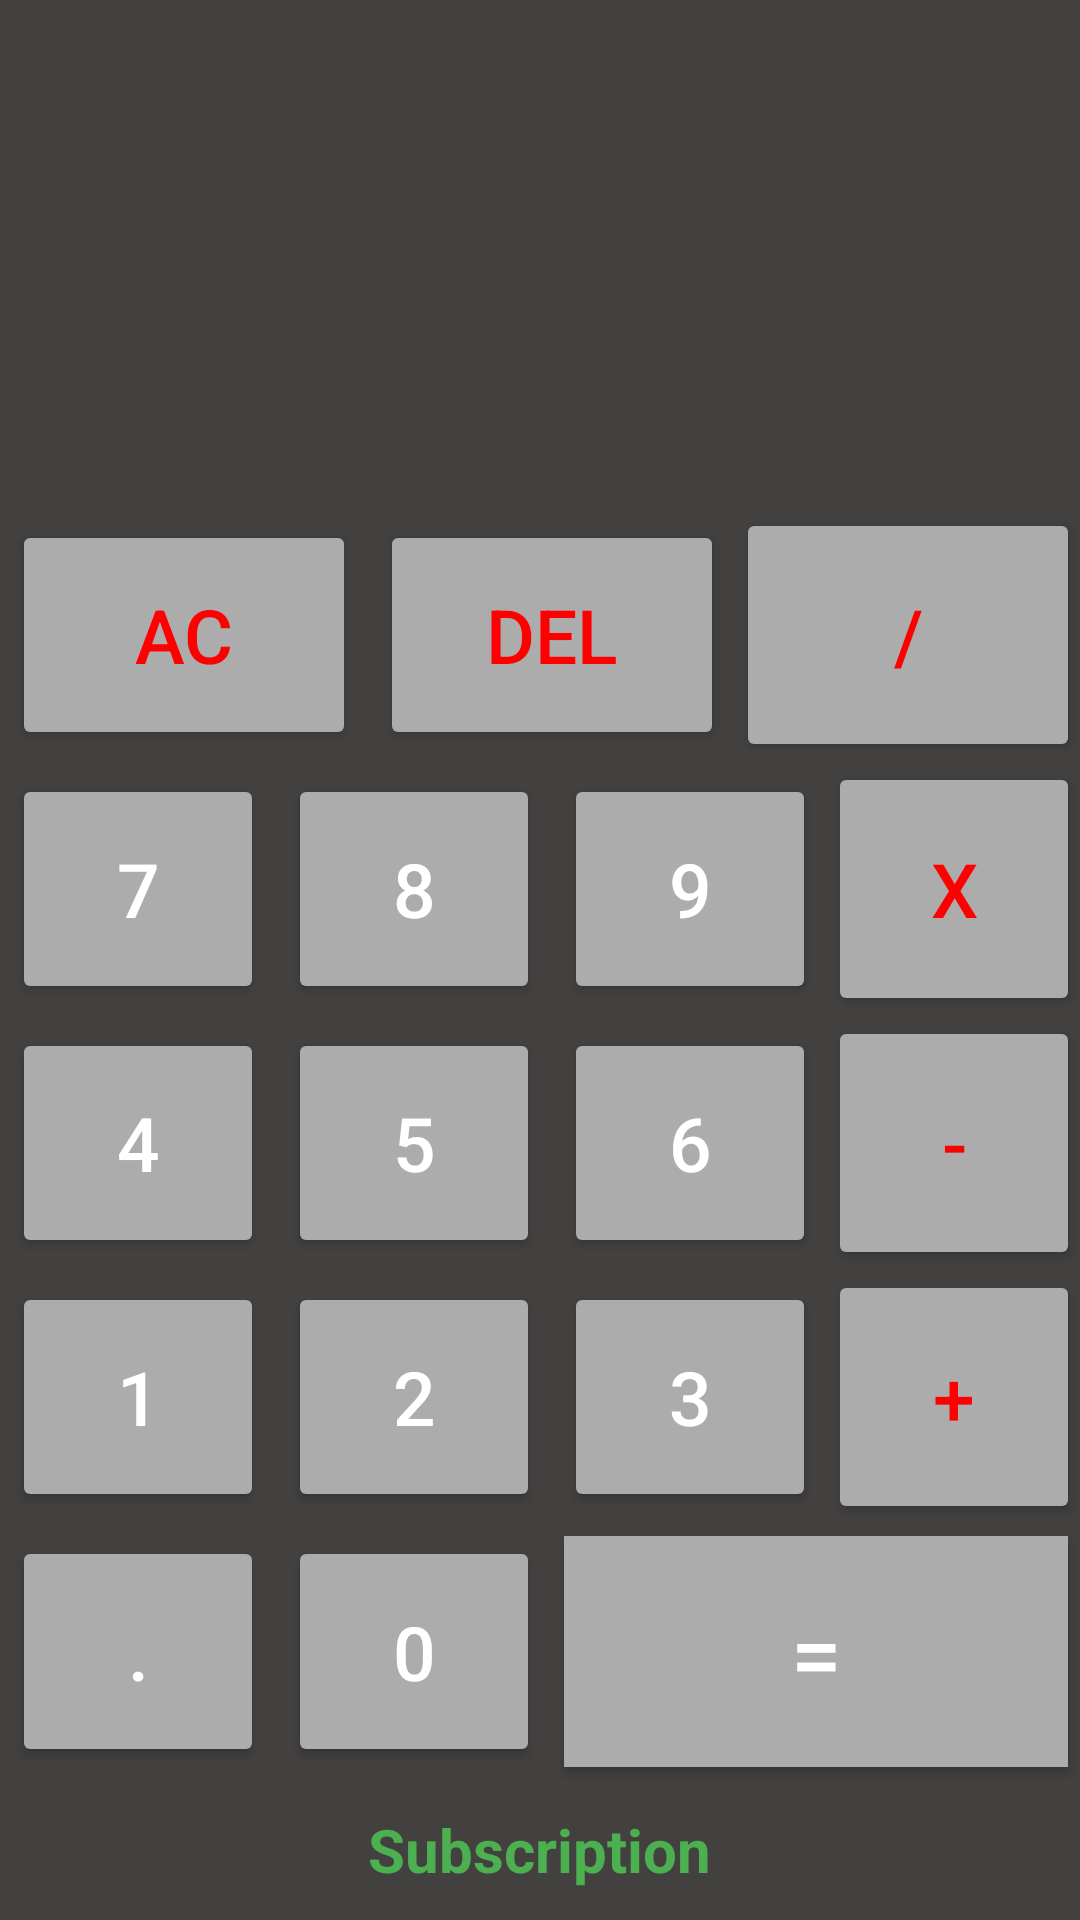

This screen was rendered from an Android layout file. Write that file and the resources it references.
<!-- AndroidManifest.xml: application theme Theme.HCalculator -->
<!-- res/layout/activity_main.xml -->
<?xml version="1.0" encoding="utf-8"?>
<LinearLayout xmlns:android="http://schemas.android.com/apk/res/android"
    xmlns:app="http://schemas.android.com/apk/res-auto"
    xmlns:tools="http://schemas.android.com/tools"
    android:layout_width="match_parent"
    android:layout_height="match_parent"
    android:background="#434040"
    android:orientation="vertical"
    tools:context=".MainActivity">

    <androidx.constraintlayout.widget.ConstraintLayout
        android:layout_width="match_parent"
        android:layout_height="0dp"
        android:layout_weight="2"
        android:padding="20dp">

        <TextView
            android:id="@+id/tvWorkings"
            android:layout_width="match_parent"
            android:layout_height="60dp"
            android:background="@drawable/tv_border"
            android:lines="2"
            android:maxLines="2"
            android:text=""
            android:textAlignment="textEnd"
            android:textColor="@color/white"
            android:textSize="25sp"
            app:layout_constraintBottom_toTopOf="@+id/tvResults"
            app:layout_constraintLeft_toLeftOf="parent"
            app:layout_constraintRight_toRightOf="parent"
            app:layout_constraintTop_toTopOf="parent" />

        <TextView
            android:id="@+id/tvResults"
            android:layout_width="match_parent"
            android:layout_height="50dp"
            android:background="@drawable/tv_border"
            android:lines="1"
            android:maxLines="1"
            android:text=""
            android:textAlignment="textEnd"
            android:textColor="@color/white"
            android:textSize="40sp"
            app:layout_constraintBottom_toBottomOf="parent"
            app:layout_constraintLeft_toLeftOf="parent"
            app:layout_constraintRight_toRightOf="parent" />

    </androidx.constraintlayout.widget.ConstraintLayout>

    <LinearLayout style="@style/buttonRow">

        <Button
            style="@style/buttonNumber"
            android:onClick="allClearAction"
            android:text="AC"
            android:textColor="@color/red" />

        <Button
            style="@style/buttonNumber"
            android:onClick="backspaceAction"
            android:text="DEL"
            android:textColor="@color/red" />

        <Button
            style="@style/buttonOperator"
            android:text="/" />

    </LinearLayout>

    <LinearLayout style="@style/buttonRow">

        <Button
            style="@style/buttonNumber"
            android:text="7" />

        <Button
            style="@style/buttonNumber"
            android:text="8" />

        <Button
            style="@style/buttonNumber"
            android:text="9" />

        <Button
            style="@style/buttonOperator"
            android:text="x" />

    </LinearLayout>

    <LinearLayout style="@style/buttonRow">

        <Button
            style="@style/buttonNumber"
            android:text="4" />

        <Button
            style="@style/buttonNumber"
            android:text="5" />

        <Button
            style="@style/buttonNumber"
            android:text="6" />

        <Button
            style="@style/buttonOperator"
            android:text="-" />

    </LinearLayout>

    <LinearLayout style="@style/buttonRow">

        <Button
            style="@style/buttonNumber"
            android:text="1" />

        <Button
            style="@style/buttonNumber"
            android:text="2" />

        <Button
            style="@style/buttonNumber"
            android:text="3" />

        <Button
            style="@style/buttonOperator"
            android:text="+" />

    </LinearLayout>

    <LinearLayout style="@style/buttonRow">

        <Button
            style="@style/buttonNumber"
            android:text="." />

        <Button
            style="@style/buttonNumber"
            android:text="0" />

        <Button
            style="@style/buttonNumber"
            android:layout_weight="2"
            android:background="@color/orange"
            android:onClick="equalsAction"
            android:text="="
            android:textSize="30sp" />

    </LinearLayout>

    <TextView
        android:id="@+id/btnSup"
        android:layout_width="wrap_content"
        android:layout_height="wrap_content"
        android:layout_gravity="center"
        android:paddingVertical="10dp"
        android:text="Subscription"
        android:textColor="@color/green"
        android:textSize="20sp"
        android:textStyle="bold" />

</LinearLayout>
<!-- resources referenced by this layout -->
<resources>
  <color name="green">#4CAF50</color>
  <color name="orange">#FF9800</color>
  <color name="red">#F00</color>
  <color name="white">#FFFFFFFF</color>
  <style name="buttonNumber">
          <item name="android:layout_weight">1</item>
          <item name="android:layout_width">0dp</item>
          <item name="android:layout_height">match_parent</item>
          <item name="backgroundTint">#ACACAC</item>
          <item name="android:textSize">25sp</item>
          <item name="android:textColor">@color/white</item>
          <item name="android:onClick">numberAction</item>
          <item name="android:layout_margin">4dp</item>
      </style>
  <style name="buttonOperator">
          <item name="android:layout_weight">1</item>
          <item name="android:layout_width">0dp</item>
          <item name="android:layout_height">match_parent</item>
          <item name="backgroundTint">#ACACAC</item>
          <item name="android:textSize">25sp</item>
          <item name="android:textColor">@color/red</item>
          <item name="android:onClick">operatorAction</item>
      </style>
  <style name="buttonRow">
          <item name="android:layout_weight">1</item>
          <item name="android:layout_width">match_parent</item>
          <item name="android:layout_height">0dp</item>
      </style>
  <style name="Theme.HCalculator" parent="Theme.MaterialComponents.DayNight.DarkActionBar">
          
          <item name="colorPrimary">@color/purple_500</item>
          <item name="colorPrimaryVariant">@color/purple_700</item>
          <item name="colorOnPrimary">@color/white</item>
          
          <item name="colorSecondary">@color/teal_200</item>
          <item name="colorSecondaryVariant">@color/teal_700</item>
          <item name="colorOnSecondary">@color/black</item>
          
          <item name="android:statusBarColor" tools:targetApi="l">?attr/colorPrimaryVariant</item>
          
      </style>
  <color name="purple_500">#FF6200EE</color>
  <color name="purple_700">#FF3700B3</color>
  <color name="teal_200">#FF03DAC5</color>
  <color name="teal_700">#FF018786</color>
  <color name="black">#FF000000</color>
</resources>
